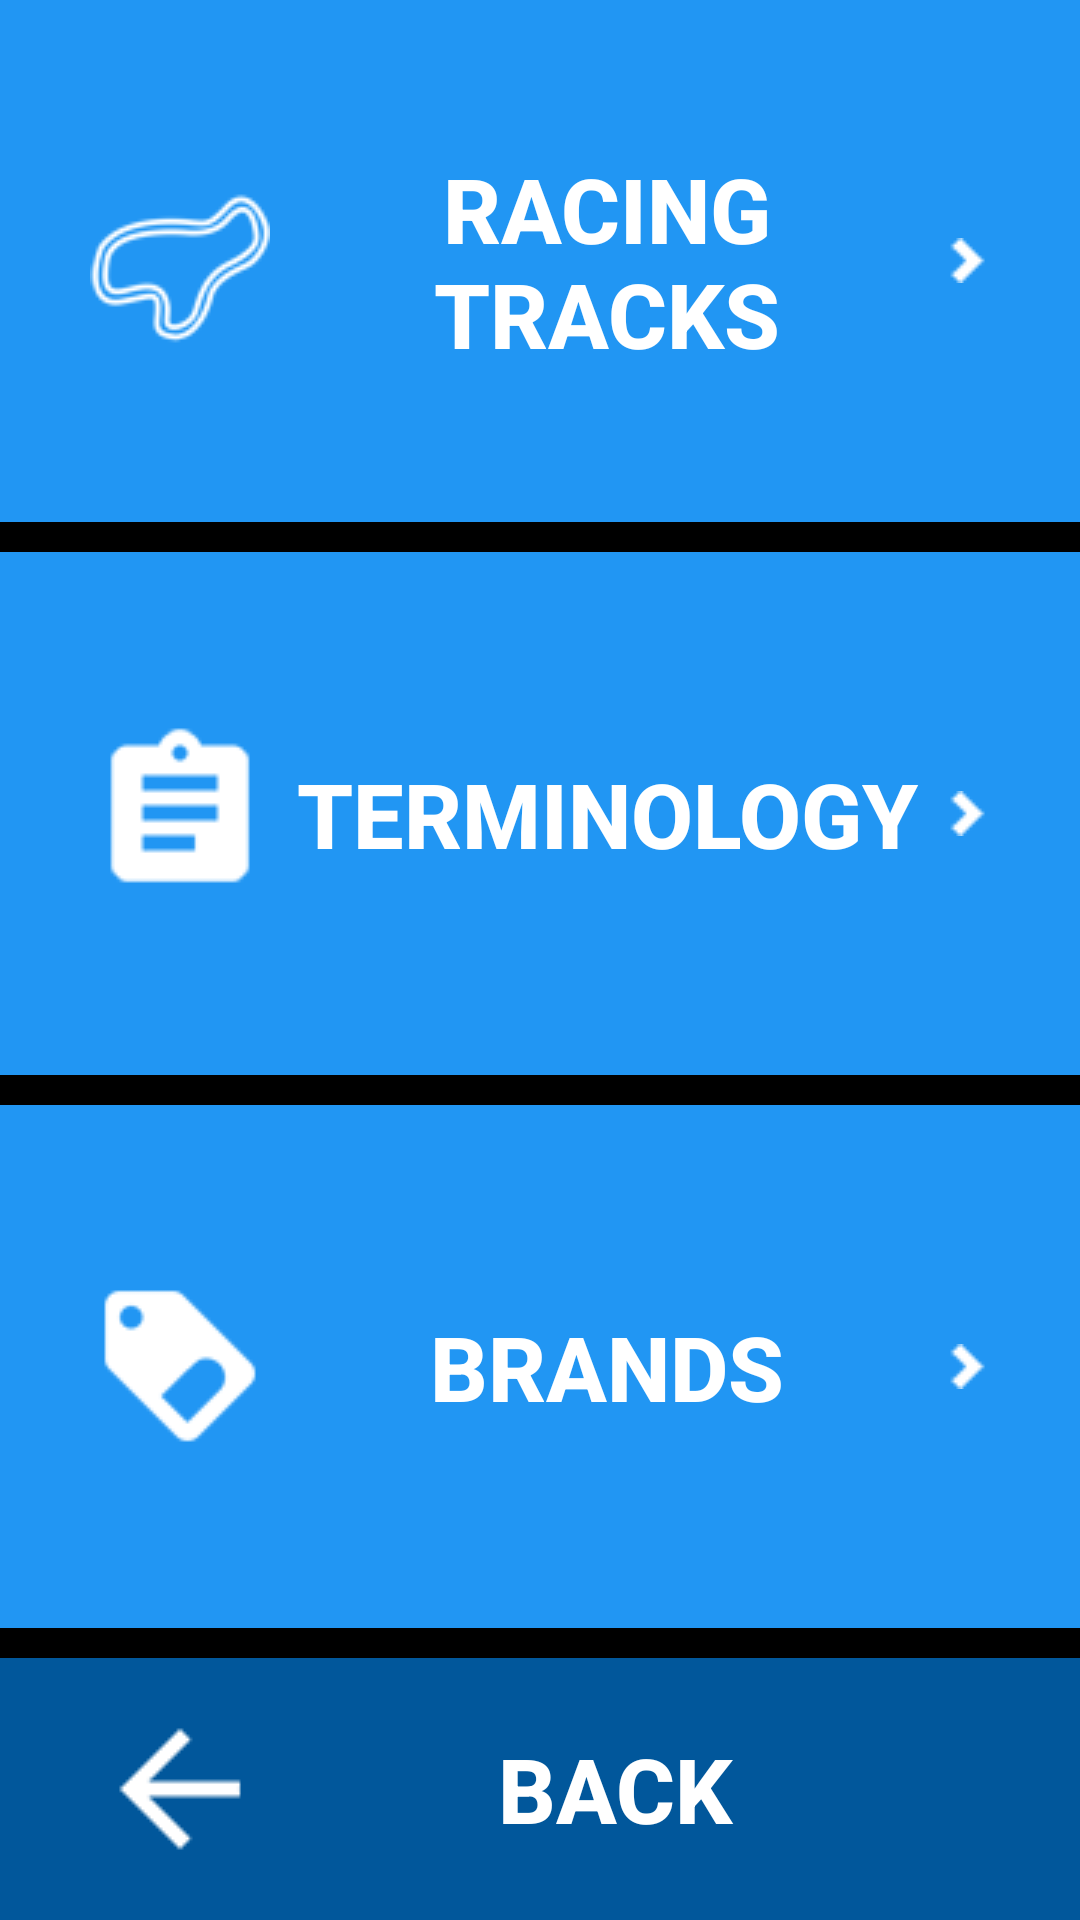

Reconstruct the res/layout file that produces this screen, plus the resources it refers to.
<!-- AndroidManifest.xml: application theme AppTheme -->
<!-- res/layout/activity_time_limited.xml -->
<?xml version="1.0" encoding="utf-8"?>


<ScrollView xmlns:android="http://schemas.android.com/apk/res/android"
    android:id="@+id/ScrollView01"
    android:layout_width="fill_parent"
    android:layout_height="fill_parent"
    android:fillViewport="true">

    <LinearLayout xmlns:android="http://schemas.android.com/apk/res/android"
        xmlns:tools="http://schemas.android.com/tools"
        android:id="@+id/activity_choose_category"
        android:layout_width="match_parent"
        android:layout_height="wrap_content"
        android:background="@color/backgroundColor"
        android:gravity="center"
        android:orientation="vertical"
        tools:context="com.example.android.thequizzworld.TimeLimitedActivity">

        <Button
            android:id="@+id/buttonRacingTracks"
            android:layout_width="match_parent"
            android:layout_height="0dp"
            android:layout_marginBottom="10dp"
            android:layout_weight="2"
            android:background="@color/buttonColor"
            android:drawableEnd="@drawable/arrow"
            android:drawableLeft="@drawable/racingtracks"
            android:drawableRight="@drawable/arrow"
            android:drawableStart="@drawable/racingtracks"
            android:gravity="center"
            android:paddingEnd="30dp"
            android:paddingLeft="30dp"
            android:paddingRight="30dp"
            android:paddingStart="30dp"
            android:text="@string/racing_tracks_button"
            android:textColor="@color/textButtonColor"
            android:textSize="30sp"
            android:textStyle="bold" />


        <Button
            android:id="@+id/buttonDefinitions"
            android:layout_width="match_parent"
            android:layout_height="0dp"
            android:layout_marginBottom="10dp"
            android:layout_weight="2"
            android:background="@color/buttonColor"
            android:drawableEnd="@drawable/arrow"
            android:drawableLeft="@drawable/definitions"
            android:drawableRight="@drawable/arrow"
            android:drawableStart="@drawable/definitions"
            android:gravity="center"
            android:paddingEnd="30dp"
            android:paddingLeft="30dp"
            android:paddingRight="30dp"
            android:paddingStart="30dp"
            android:text="@string/definitios_button"
            android:textColor="@color/textButtonColor"
            android:textSize="30sp"
            android:textStyle="bold" />


        <Button
            android:id="@+id/buttonBrands"
            android:layout_width="match_parent"
            android:layout_height="0dp"
            android:layout_marginBottom="10dp"
            android:layout_weight="2"
            android:background="@color/buttonColor"
            android:drawableEnd="@drawable/arrow"
            android:drawableLeft="@drawable/brands"
            android:drawableRight="@drawable/arrow"
            android:drawableStart="@drawable/brands"
            android:gravity="center"
            android:paddingEnd="30dp"
            android:paddingLeft="30dp"
            android:paddingRight="30dp"
            android:paddingStart="30dp"
            android:text="@string/brands_button"
            android:textColor="@color/textButtonColor"
            android:textSize="30sp"
            android:textStyle="bold" />

        <Button
            android:id="@+id/buttonBack"
            android:layout_width="match_parent"
            android:layout_height="0dp"
            android:layout_weight="1"
            android:background="@color/colorPrimary"
            android:drawableLeft="@drawable/button_back"
            android:drawableStart="@drawable/button_back"
            android:gravity="center"
            android:paddingEnd="40dp"
            android:paddingLeft="30dp"
            android:paddingRight="40dp"
            android:paddingStart="30dp"
            android:text="@string/back_button"
            android:textColor="@color/textButtonColor"
            android:textSize="30sp"
            android:textStyle="bold" />
    </LinearLayout>

</ScrollView>
<!-- resources referenced by this layout -->
<resources>
  <color name="backgroundColor">#000000</color>
  <color name="buttonColor">#2196F3</color>
  <color name="colorPrimary">#01579B</color>
  <color name="textButtonColor">#FFFFFF</color>
  <!-- drawable arrow: png bitmap (drawable, 2944 bytes) -->
  <!-- drawable brands: png bitmap (drawable, 1524 bytes) -->
  <!-- drawable button_back: png bitmap (drawable, 1148 bytes) -->
  <!-- drawable definitions: png bitmap (drawable, 1258 bytes) -->
  <!-- drawable racingtracks: png bitmap (drawable, 2310 bytes) -->
  <string name="back_button">Back</string>
  <string name="brands_button">Brands</string>
  <string name="definitios_button">Terminology</string>
  <string name="racing_tracks_button">Racing Tracks</string>
  <style name="AppTheme" parent="Theme.AppCompat.Light.DarkActionBar">
          
          <item name="colorPrimary">#01579B</item>
          <item name="colorPrimaryDark">#000000</item>
          <item name="colorAccent">#2979FF</item>
          <item name="colorControlNormal">@android:color/white</item>
          <item name="colorControlActivated">@android:color/white</item>
      </style>
</resources>
